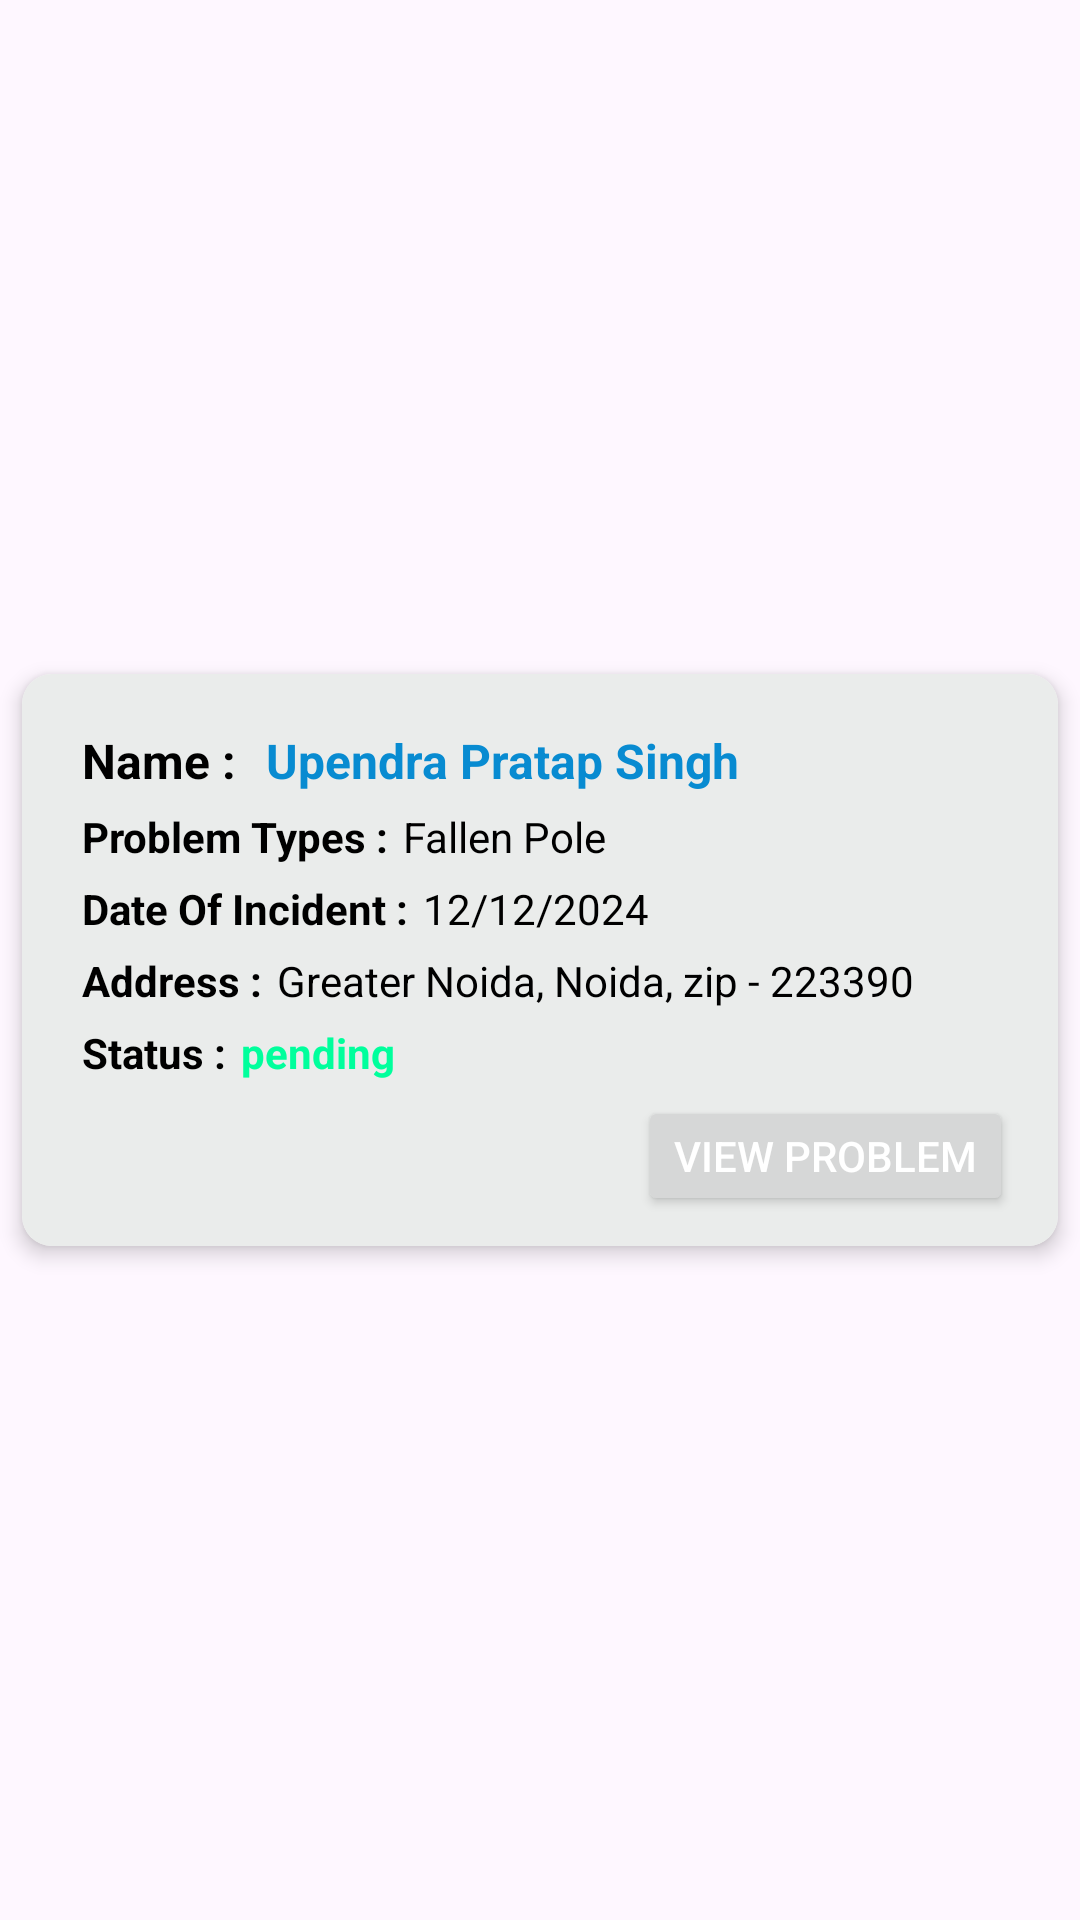

Write the Android layout XML for this screen, with the resource values it uses.
<!-- AndroidManifest.xml: application theme Theme.WaterApp -->
<!-- res/layout/my_report_adapter.xml -->
<?xml version="1.0" encoding="utf-8"?>
<androidx.constraintlayout.widget.ConstraintLayout xmlns:android="http://schemas.android.com/apk/res/android"
    xmlns:tools="http://schemas.android.com/tools"
    android:layout_width="match_parent"
    android:layout_height="wrap_content"
    xmlns:app="http://schemas.android.com/apk/res-auto">

    <androidx.cardview.widget.CardView
        android:layout_width="0dp"
        android:layout_height="wrap_content"
        android:layout_margin="10dp"
        android:elevation="10dp"
        app:cardElevation="4dp"
        app:cardCornerRadius="10dp"
        app:layout_constraintWidth_percent="0.96"
        app:layout_constraintBottom_toBottomOf="parent"
        app:layout_constraintEnd_toEndOf="parent"
        app:layout_constraintStart_toStartOf="parent"
        app:layout_constraintTop_toTopOf="parent">

        <androidx.constraintlayout.widget.ConstraintLayout
            android:id="@+id/productListConst"
            android:layout_width="match_parent"
            android:padding="10dp"
            android:background="#EAECEB"
            android:layout_height="wrap_content">

            <TextView
                android:id="@+id/servicesName"
                android:layout_width="wrap_content"
                android:layout_height="wrap_content"
                android:layout_marginTop="8dp"
                android:layout_marginStart="10dp"
                android:text="@string/name"
                android:textColor="@color/black"
                android:textStyle="bold"
                android:textSize="16sp"
                app:layout_constraintStart_toStartOf="parent"
                app:layout_constraintTop_toTopOf="parent"/>

            <TextView
                android:id="@+id/servicesText"
                android:layout_width="0dp"
                android:layout_height="wrap_content"
                android:layout_marginStart="10dp"
                android:text="Upendra Pratap Singh"
                android:textColor="@color/green"
                android:textSize="16sp"
                android:textStyle="bold"
                app:layout_constraintWidth_percent="0.8"
                app:layout_constraintStart_toEndOf="@+id/servicesName"
                app:layout_constraintTop_toTopOf="@+id/servicesName" />

            <TextView
                android:id="@+id/Dates"
                android:layout_width="wrap_content"
                android:layout_height="wrap_content"
                android:layout_marginTop="5dp"
                android:text="@string/problem_types"
                android:textColor="@color/black"
                android:textSize="14sp"
                android:textStyle="bold"
                app:layout_constraintStart_toStartOf="@+id/servicesName"
                app:layout_constraintTop_toBottomOf="@+id/servicesText" />

            <TextView
                android:id="@+id/servicesPrice"
                android:layout_width="0dp"
                android:layout_height="wrap_content"
                android:layout_marginTop="5dp"
                android:layout_marginStart="5dp"
                android:text="Fallen Pole"
                android:textColor="@color/black"
                android:textSize="14sp"
                app:layout_constraintWidth_percent="0.68"
                app:layout_constraintStart_toEndOf="@+id/Dates"
                app:layout_constraintTop_toBottomOf="@+id/servicesText" />

            <TextView
                android:id="@+id/customerPhone"
                android:layout_width="wrap_content"
                android:layout_height="wrap_content"
                android:layout_marginTop="5dp"
                android:text="@string/date_of_incident"
                android:textColor="@color/black"
                android:textSize="14sp"
                android:textStyle="bold"
                app:layout_constraintStart_toStartOf="@+id/Dates"
                app:layout_constraintTop_toBottomOf="@+id/servicesPrice" />

            <TextView
                android:id="@+id/servicesNo"
                android:layout_width="wrap_content"
                android:layout_height="wrap_content"
                android:text="12/12/2024"
                android:layout_marginStart="5dp"
                android:textColor="@color/black"
                android:textSize="14sp"
                app:layout_constraintStart_toEndOf="@+id/customerPhone"
                app:layout_constraintTop_toTopOf="@+id/customerPhone" />

            <TextView
                android:id="@+id/servicePrice"
                android:layout_width="wrap_content"
                android:layout_height="wrap_content"
                android:layout_marginTop="5dp"
                android:text="@string/address"
                android:textColor="@color/black"
                android:textSize="14sp"
                android:textStyle="bold"
                app:layout_constraintStart_toStartOf="@+id/customerPhone"
                app:layout_constraintTop_toBottomOf="@+id/servicesNo" />

            <TextView
                android:id="@+id/ServPrice"
                android:layout_width="wrap_content"
                android:layout_height="wrap_content"
                android:layout_marginStart="5dp"
                android:text="Greater Noida, Noida, zip - 223390"
                android:textColor="@color/black"
                android:textSize="14sp"
                app:layout_constraintStart_toEndOf="@+id/servicePrice"
                app:layout_constraintTop_toTopOf="@+id/servicePrice" />


            <TextView
                android:id="@+id/customerstatus"
                android:layout_width="wrap_content"
                android:layout_height="wrap_content"
                android:layout_marginTop="5dp"
                android:text="@string/status"
                android:textColor="@color/black"
                android:textSize="14sp"
                android:textStyle="bold"
                app:layout_constraintStart_toStartOf="@+id/servicePrice"
                app:layout_constraintTop_toBottomOf="@+id/ServPrice" />

            <TextView
                android:id="@+id/custStatus"
                android:layout_width="0dp"
                android:layout_height="wrap_content"
                android:layout_marginStart="5dp"
                android:text="@string/pending"
                android:textColor="@color/green_cyan"
                android:textSize="14sp"
                android:textStyle="bold"
                app:layout_constraintTop_toTopOf="@+id/customerstatus"
                app:layout_constraintStart_toEndOf="@+id/customerstatus"
                app:layout_constraintTop_toBottomOf="@+id/servicePrice"
                app:layout_constraintWidth_percent="0.59" />

            <Button
                android:id="@+id/viewImageOfProblem"
                android:layout_width="wrap_content"
                android:layout_height="40dp"
                android:layout_marginTop="5dp"
                android:layout_marginEnd="5dp"
                android:text="@string/view_problem"
                android:textColor="@color/white"
                app:layout_constraintTop_toBottomOf="@+id/custStatus"
                app:layout_constraintEnd_toEndOf="parent"/>

        </androidx.constraintlayout.widget.ConstraintLayout>

    </androidx.cardview.widget.CardView>

</androidx.constraintlayout.widget.ConstraintLayout>
<!-- resources referenced by this layout -->
<resources>
  <color name="black">#FF000000</color>
  <color name="green">#088bd1</color>
  <color name="green_cyan">#00FF9C</color>
  <color name="white">#FFFFFFFF</color>
  <string name="address">Address :</string>
  <string name="date_of_incident">Date Of Incident :</string>
  <string name="name">Name :</string>
  <string name="pending">pending</string>
  <string name="problem_types">Problem Types :</string>
  <string name="status">Status :</string>
  <string name="view_problem">View Problem</string>
  <style name="Theme.WaterApp" parent="Base.Theme.WaterApp" />
  <style name="Base.Theme.WaterApp" parent="Theme.Material3.DayNight.NoActionBar">
          
          
          <item name="colorPrimary">@color/green</item>
          <item name="colorPrimaryVariant">@color/green</item>
          <item name="colorOnPrimary">@color/black</item>
          
          <item name="colorSecondary">@color/teal_200</item>
          <item name="colorSecondaryVariant">@color/teal_200</item>
          <item name="colorOnSecondary">@color/black</item>
          
          <item name="android:statusBarColor">?attr/colorPrimaryVariant</item>
  
      </style>
  <color name="teal_200">#FF03DAC5</color>
</resources>
